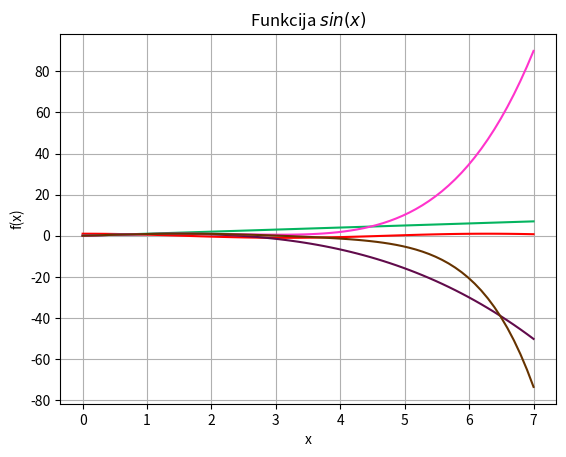

This figure's Python source:
import sys
sys.path.append('/usr/local/anaconda3/lib/python3.6/site-packages')

from numpy import *
x = linspace(0, 7, 70)
y = cos(x)

import matplotlib.pyplot as plt
plt.grid()
plt.xlabel('x')
plt.ylabel('f(x)')
plt.title('Funkcija $sin(x)$')
plt.plot(x, y, color='#FF0000')

y1=x
plt.plot(x, y1, color='#04B45F')

y2=x - x*x*x/(1*2*3)
plt.plot(x, y2, color='#610B4B')

y3=x - x*x*x/(1*2*3)+x*x*x*x*x/(1*2*3*4*5)
plt.plot(x, y3, color='#FF33CC')

y4=x - x*x*x/(1*2*3)+x*x*x*x*x/(1*2*3*4*5)-x*x*x*x*x*x*x/(1*2*3*4*5*6*7)
plt.plot(x, y4, color='#663300')
plt.show()
